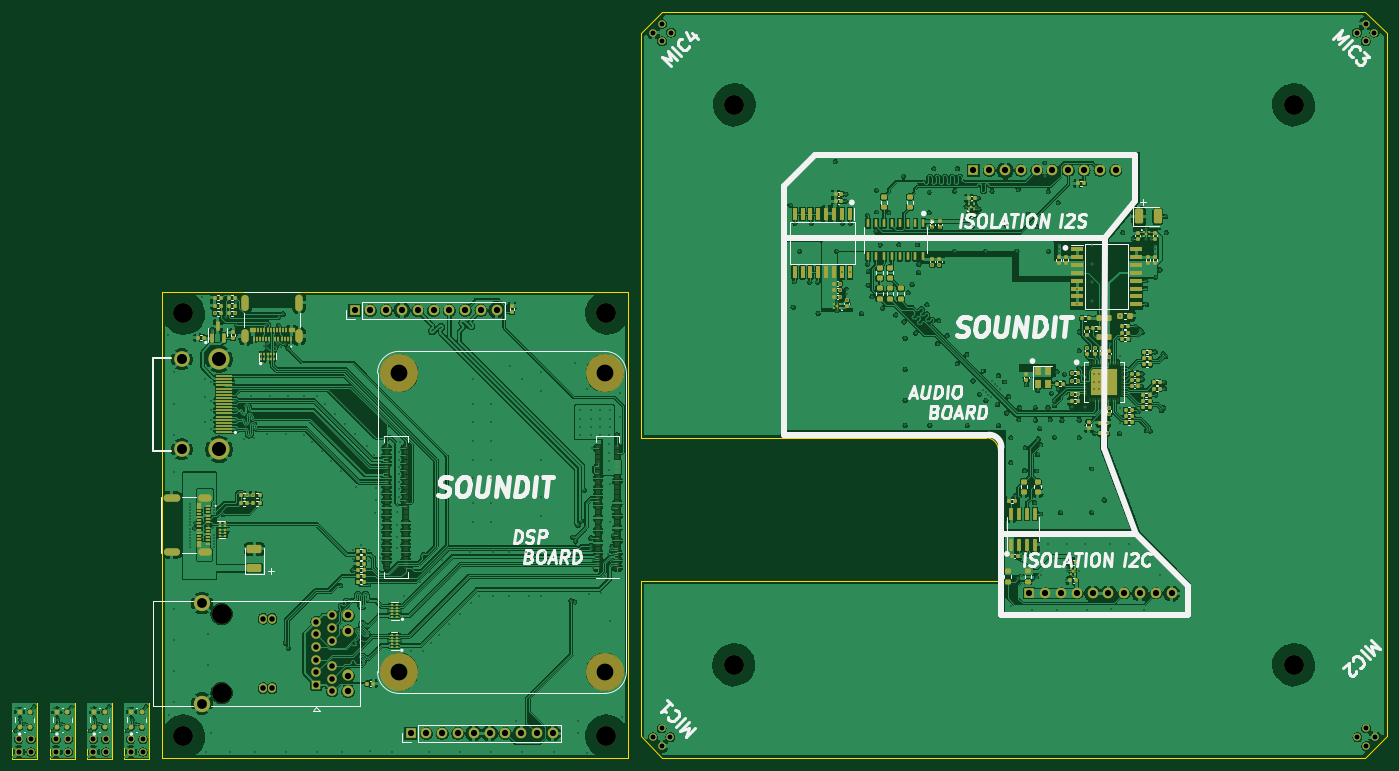
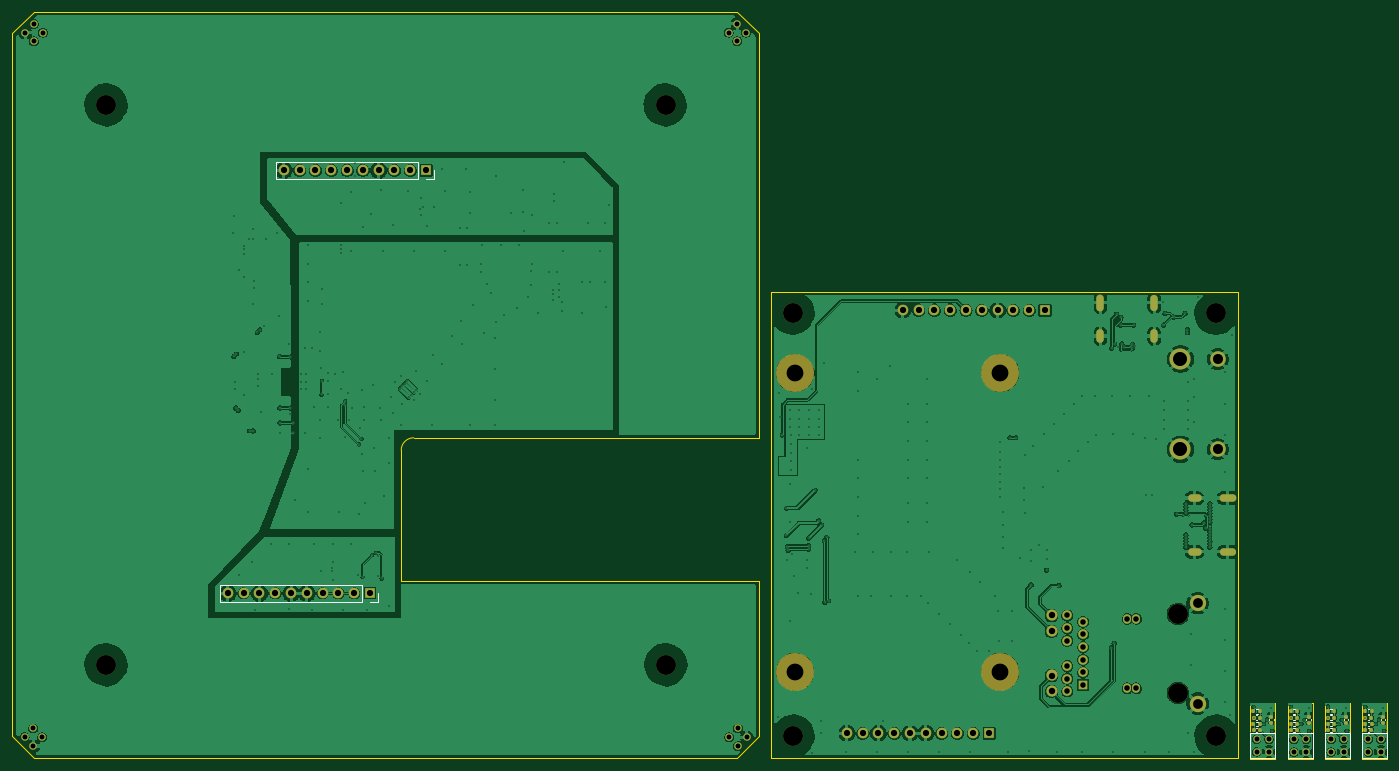
Circuit board: 13 layer files. Board 221.0 x 120.1 mm.
- bottom_copper: audio-B_Cu.gbr (413434 bytes)
- bottom_mask: audio-B_Mask.gbr (6867 bytes)
- paste: audio-B_Paste.gbr (941 bytes)
- bottom_silk: audio-B_Silkscreen.gbr (4195 bytes)
- outline: audio-Edge_Cuts.gbr (2362 bytes)
- top_copper: audio-F_Cu.gbr (1005807 bytes)
- top_mask: audio-F_Mask.gbr (30096 bytes)
- paste: audio-F_Paste.gbr (26360 bytes)
- top_silk: audio-F_Silkscreen.gbr (52453 bytes)
- inner_copper: audio-In1_Cu.gbr (383413 bytes)
- inner_copper: audio-In2_Cu.gbr (524942 bytes)
- drill: audio-NPTH.drl (626 bytes)
- drill: audio-PTH.drl (10672 bytes)

=== bottom_copper: audio-B_Cu.gbr (413434 bytes, source omitted) ===
=== bottom_mask: audio-B_Mask.gbr (6867 bytes, source omitted) ===
=== paste: audio-B_Paste.gbr ===
%TF.GenerationSoftware,KiCad,Pcbnew,(7.0.0)*%
%TF.CreationDate,2023-02-14T07:36:11+09:00*%
%TF.ProjectId,audio,61756469-6f2e-46b6-9963-61645f706362,rev?*%
%TF.SameCoordinates,Original*%
%TF.FileFunction,Paste,Bot*%
%TF.FilePolarity,Positive*%
%FSLAX46Y46*%
G04 Gerber Fmt 4.6, Leading zero omitted, Abs format (unit mm)*
G04 Created by KiCad (PCBNEW (7.0.0)) date 2023-02-14 07:36:11*
%MOMM*%
%LPD*%
G01*
G04 APERTURE LIST*
%ADD10C,0.800000*%
G04 APERTURE END LIST*
D10*
%TO.C,U23*%
X-21150000Y-70030000D03*
X-21150000Y-67570000D03*
X-22850000Y-67570000D03*
X-22850000Y-70030000D03*
%TD*%
%TO.C,U21*%
X-15150000Y-70030000D03*
X-15150000Y-67570000D03*
X-16850000Y-67570000D03*
X-16850000Y-70030000D03*
%TD*%
%TO.C,U19*%
X-10850000Y-70030000D03*
X-10850000Y-67570000D03*
X-9150000Y-67570000D03*
X-9150000Y-70030000D03*
%TD*%
%TO.C,U4*%
X-3130000Y-70030000D03*
X-3130000Y-67570000D03*
X-4830000Y-67570000D03*
X-4830000Y-70030000D03*
%TD*%
M02*

=== bottom_silk: audio-B_Silkscreen.gbr ===
%TF.GenerationSoftware,KiCad,Pcbnew,(7.0.0)*%
%TF.CreationDate,2023-02-14T21:30:46+09:00*%
%TF.ProjectId,audio,61756469-6f2e-46b6-9963-61645f706362,rev?*%
%TF.SameCoordinates,Original*%
%TF.FileFunction,Legend,Bot*%
%TF.FilePolarity,Positive*%
%FSLAX46Y46*%
G04 Gerber Fmt 4.6, Leading zero omitted, Abs format (unit mm)*
G04 Created by KiCad (PCBNEW (7.0.0)) date 2023-02-14 21:30:46*
%MOMM*%
%LPD*%
G01*
G04 APERTURE LIST*
%ADD10C,0.120000*%
G04 APERTURE END LIST*
D10*
%TO.C,C6*%
X36763755Y-155395000D02*
X36548083Y-155395000D01*
X36763755Y-154675000D02*
X36548083Y-154675000D01*
%TO.C,C13*%
X22655919Y-155227164D02*
X22655919Y-155442836D01*
X21935919Y-155227164D02*
X21935919Y-155442836D01*
%TO.C,U24*%
X25655919Y-161535000D02*
X25655919Y-157535000D01*
X25655919Y-157535000D02*
X21655919Y-157535000D01*
X21655919Y-161535000D02*
X25655919Y-161535000D01*
X21655919Y-157535000D02*
X21655919Y-161535000D01*
%TO.C,J9*%
X209345919Y-133705000D02*
X209345919Y-136365000D01*
X186425919Y-133705000D02*
X209345919Y-133705000D01*
X186425919Y-133705000D02*
X186425919Y-136365000D01*
X183825919Y-135035000D02*
X183825919Y-136365000D01*
X186425919Y-136365000D02*
X209345919Y-136365000D01*
X183825919Y-136365000D02*
X185155919Y-136365000D01*
%TO.C,R58*%
X36502278Y-153655000D02*
X36809560Y-153655000D01*
X36502278Y-154415000D02*
X36809560Y-154415000D01*
%TO.C,R60*%
X30502278Y-153655000D02*
X30809560Y-153655000D01*
X30502278Y-154415000D02*
X30809560Y-154415000D01*
%TO.C,C11*%
X30763755Y-157395000D02*
X30548083Y-157395000D01*
X30763755Y-156675000D02*
X30548083Y-156675000D01*
%TO.C,C4*%
X40635919Y-155227164D02*
X40635919Y-155442836D01*
X39915919Y-155227164D02*
X39915919Y-155442836D01*
%TO.C,U22*%
X31655919Y-161535000D02*
X31655919Y-157535000D01*
X31655919Y-157535000D02*
X27655919Y-157535000D01*
X27655919Y-161535000D02*
X31655919Y-161535000D01*
X27655919Y-157535000D02*
X27655919Y-161535000D01*
%TO.C,C5*%
X42743755Y-157395000D02*
X42528083Y-157395000D01*
X42743755Y-156675000D02*
X42528083Y-156675000D01*
%TO.C,C3*%
X42743755Y-155395000D02*
X42528083Y-155395000D01*
X42743755Y-154675000D02*
X42528083Y-154675000D01*
%TO.C,C14*%
X24763755Y-157395000D02*
X24548083Y-157395000D01*
X24763755Y-156675000D02*
X24548083Y-156675000D01*
%TO.C,U20*%
X37655919Y-161535000D02*
X37655919Y-157535000D01*
X37655919Y-157535000D02*
X33655919Y-157535000D01*
X33655919Y-161535000D02*
X37655919Y-161535000D01*
X33655919Y-157535000D02*
X33655919Y-161535000D01*
%TO.C,C10*%
X28655919Y-155227164D02*
X28655919Y-155442836D01*
X27935919Y-155227164D02*
X27935919Y-155442836D01*
%TO.C,R6*%
X42482278Y-155655000D02*
X42789560Y-155655000D01*
X42482278Y-156415000D02*
X42789560Y-156415000D01*
%TO.C,R62*%
X24502278Y-153655000D02*
X24809560Y-153655000D01*
X24502278Y-154415000D02*
X24809560Y-154415000D01*
%TO.C,R61*%
X30502278Y-155655000D02*
X30809560Y-155655000D01*
X30502278Y-156415000D02*
X30809560Y-156415000D01*
%TO.C,R5*%
X42482278Y-153655000D02*
X42789560Y-153655000D01*
X42482278Y-154415000D02*
X42789560Y-154415000D01*
%TO.C,U8*%
X43655919Y-161525000D02*
X43655919Y-157525000D01*
X43655919Y-157525000D02*
X39655919Y-157525000D01*
X39655919Y-161525000D02*
X43655919Y-161525000D01*
X39655919Y-157525000D02*
X39655919Y-161525000D01*
%TO.C,C12*%
X24763755Y-155395000D02*
X24548083Y-155395000D01*
X24763755Y-154675000D02*
X24548083Y-154675000D01*
%TO.C,R59*%
X36502278Y-155655000D02*
X36809560Y-155655000D01*
X36502278Y-156415000D02*
X36809560Y-156415000D01*
%TO.C,C9*%
X30763755Y-155395000D02*
X30548083Y-155395000D01*
X30763755Y-154675000D02*
X30548083Y-154675000D01*
%TO.C,C7*%
X34655919Y-155227164D02*
X34655919Y-155442836D01*
X33935919Y-155227164D02*
X33935919Y-155442836D01*
%TO.C,R63*%
X24502278Y-155655000D02*
X24809560Y-155655000D01*
X24502278Y-156415000D02*
X24809560Y-156415000D01*
%TO.C,C8*%
X36763755Y-157395000D02*
X36548083Y-157395000D01*
X36763755Y-156675000D02*
X36548083Y-156675000D01*
%TO.C,J8*%
X200345919Y-65705000D02*
X200345919Y-68365000D01*
X177425919Y-65705000D02*
X200345919Y-65705000D01*
X177425919Y-65705000D02*
X177425919Y-68365000D01*
X174825919Y-67035000D02*
X174825919Y-68365000D01*
X177425919Y-68365000D02*
X200345919Y-68365000D01*
X174825919Y-68365000D02*
X176155919Y-68365000D01*
%TD*%
M02*

=== outline: audio-Edge_Cuts.gbr ===
%TF.GenerationSoftware,KiCad,Pcbnew,(7.0.0)*%
%TF.CreationDate,2023-02-14T21:30:46+09:00*%
%TF.ProjectId,audio,61756469-6f2e-46b6-9963-61645f706362,rev?*%
%TF.SameCoordinates,Original*%
%TF.FileFunction,Profile,NP*%
%FSLAX46Y46*%
G04 Gerber Fmt 4.6, Leading zero omitted, Abs format (unit mm)*
G04 Created by KiCad (PCBNEW (7.0.0)) date 2023-02-14 21:30:46*
%MOMM*%
%LPD*%
G01*
G04 APERTURE LIST*
%TA.AperFunction,Profile*%
%ADD10C,0.100000*%
%TD*%
%TA.AperFunction,Profile*%
%ADD11C,0.150000*%
%TD*%
G04 APERTURE END LIST*
D10*
X239155919Y-41535000D02*
X242655919Y-45035000D01*
D11*
X120655919Y-86535000D02*
X120655919Y-161535000D01*
D10*
X124915919Y-110025000D02*
X178155919Y-110035000D01*
X27655919Y-152635000D02*
X31655919Y-152635000D01*
X31655919Y-152635000D02*
X31655919Y-161595000D01*
X31655919Y-161595000D02*
X27655919Y-161595000D01*
X27655919Y-161595000D02*
X27655919Y-152635000D01*
X21655919Y-152635000D02*
X25655919Y-152635000D01*
X25655919Y-152635000D02*
X25655919Y-161595000D01*
X25655919Y-161595000D02*
X21655919Y-161595000D01*
X21655919Y-161595000D02*
X21655919Y-152635000D01*
X33655919Y-152635000D02*
X37655919Y-152635000D01*
X37655919Y-152635000D02*
X37655919Y-161595000D01*
X37655919Y-161595000D02*
X33655919Y-161595000D01*
X33655919Y-161595000D02*
X33655919Y-152635000D01*
X137155919Y-133035000D02*
X122655919Y-133035000D01*
X124915919Y-110025000D02*
X122655919Y-110035000D01*
D11*
X45655919Y-161535000D02*
X45655919Y-86535000D01*
D10*
X122655919Y-158035000D02*
X122655919Y-133035000D01*
X180155919Y-133035000D02*
X137155919Y-133035000D01*
X239155919Y-161535000D02*
X126155919Y-161535000D01*
X126155919Y-41535000D02*
X239155919Y-41535000D01*
X242655919Y-158035000D02*
X239155919Y-161535000D01*
X39635919Y-152635000D02*
X43635919Y-152635000D01*
X43635919Y-152635000D02*
X43635919Y-161595000D01*
X43635919Y-161595000D02*
X39635919Y-161595000D01*
X39635919Y-161595000D02*
X39635919Y-152635000D01*
X126155919Y-41535000D02*
X122655919Y-45035000D01*
X180155900Y-112035000D02*
G75*
G03*
X178155919Y-110035000I-2000000J0D01*
G01*
D11*
X120655919Y-86535000D02*
X45655919Y-86535000D01*
X45655919Y-161535000D02*
X120655919Y-161535000D01*
D10*
X242655919Y-45035000D02*
X242655919Y-158035000D01*
X122655919Y-110035000D02*
X122655919Y-45035000D01*
X122655919Y-158035000D02*
X126155919Y-161535000D01*
X180155919Y-112035000D02*
X180155919Y-133035000D01*
M02*

=== top_copper: audio-F_Cu.gbr (1005807 bytes, source omitted) ===
=== top_mask: audio-F_Mask.gbr (30096 bytes, source omitted) ===
=== paste: audio-F_Paste.gbr (26360 bytes, source omitted) ===
=== top_silk: audio-F_Silkscreen.gbr (52453 bytes, source omitted) ===
=== inner_copper: audio-In1_Cu.gbr (383413 bytes, source omitted) ===
=== inner_copper: audio-In2_Cu.gbr (524942 bytes, source omitted) ===
=== drill: audio-NPTH.drl ===
M48
; DRILL file {KiCad (7.0.0)} date Tue Feb 14 21:30:51 2023
; FORMAT={-:-/ absolute / inch / decimal}
; #@! TF.CreationDate,2023-02-14T21:30:51+09:00
; #@! TF.GenerationSoftware,Kicad,Pcbnew,(7.0.0)
; #@! TF.FileFunction,NonPlated,1,4,NPTH
FMAT,2
INCH
; #@! TA.AperFunction,NonPlated,NPTH,ComponentDrill
T1C0.1063
; #@! TA.AperFunction,NonPlated,NPTH,ComponentDrill
T2C0.1260
%
G90
G05
T1
X3.3014Y-3.9226
X3.3014Y-5.8124
X4.6006Y-3.9226
X4.6006Y-5.8124
T2
X1.9353Y-3.5447
X1.9353Y-6.2219
X2.1769Y-5.4466
X2.1769Y-5.9466
X4.6124Y-3.5447
X4.6124Y-6.2219
X5.4195Y-2.2258
X5.4195Y-5.7691
X8.9628Y-2.2258
X8.9628Y-5.7691
T0
M30

=== drill: audio-PTH.drl (10672 bytes, source omitted) ===
